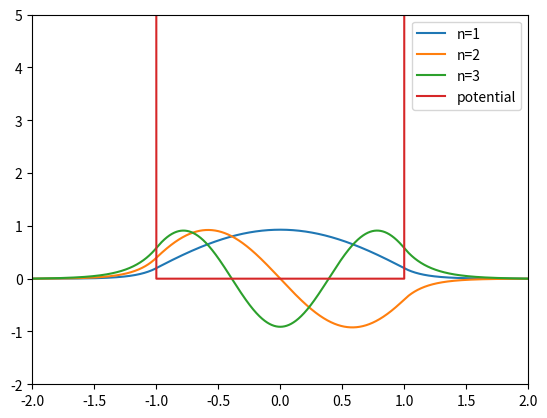

Python code for this plot:
import matplotlib.pyplot as plt
import numpy as np

m = 1.0
hbar = 1.0
e = 1.6022e-19
L = 1.0
energy_level = [1.0, 2.0, 5.5]
N = 1000
V0 = 20.0

def V(x):
    if abs(x) < L:
        return 0.0
    else:
        return V0


def f(r, x, E):
    psi = r[0]
    phi = r[1]
    fpsi = phi
    fphi = (2*m/hbar**2)*(V(x)-E)*psi
    return np.array([fpsi, fphi], float)


def RK_4th(f, r, x, E):
    k1 = h*f(r, x, E)
    k2 = h*f(r+k1/2, x+h/2, E)
    k3 = h*f(r+k2/2, x+h/2, E)
    k4 = h*f(r+k3, x + h, E)
    r += (k1 + 2*k2 + 2*k3 + k4)/6
    return r


def solve(E):
    psi = 0.0 # 초기값
    phi = 1.0 # 초기값
    r = np.array([psi, phi], float)
    for x in np.arange(-2*L, 2*L, h):
        r = RK_4th(f, r, x, E)
    return r[0]

for level, n in enumerate(energy_level):
    # main program to find the energy using the secant method
    h = L / N
    E1 = n - 0.5 # using scant method
    E2 = n + 0.5

    psi2 = solve(E1)

    tol = 1.0e-4
    while abs(E2 - E1) > tol:
        psi1, psi2 = psi2, solve(E2)
        E1, E2 = E2, E2 - psi2*(E2-E1)/(psi2-psi1)

    print("E=", E2, "V")

    # Calculate the psi

    ppsi = []
    pphi = []
    px = []

    ppsi.append(0.0)
    pphi.append(1.0) # 아무 초기값
    px.append(-2*L)

    r = np.array([ppsi[0], pphi[0]], float)

    for x in np.arange(-2*L, 2*L, h):
        r = RK_4th(f, r, x, E2)
        ppsi.append(r[0])
        pphi.append(r[1])
        px.append(x+h)

    # Normalize psi
    integ = 0.0
    for i in range(len(px)):
        integ += h*ppsi[i]**2
    norm_ppsi = ppsi / np.sqrt(integ)


    plt.plot(px, norm_ppsi, label=f'n={level+1}')

plt.xlim(-2*L, 2*L)
plt.ylim(-2, 5)
plt.plot(px, list(map(V, px)), label='potential')
plt.legend()
plt.show()
